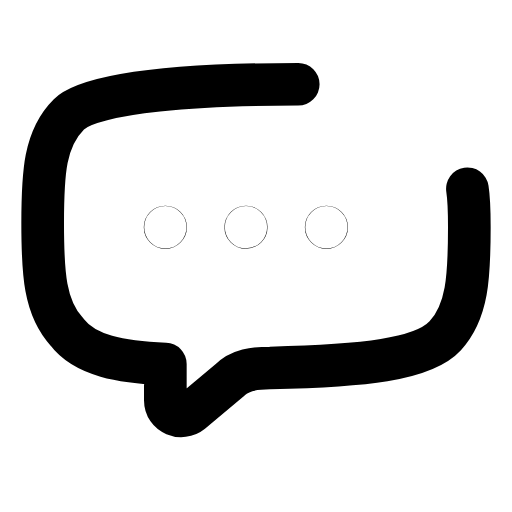
t = 0.00 s
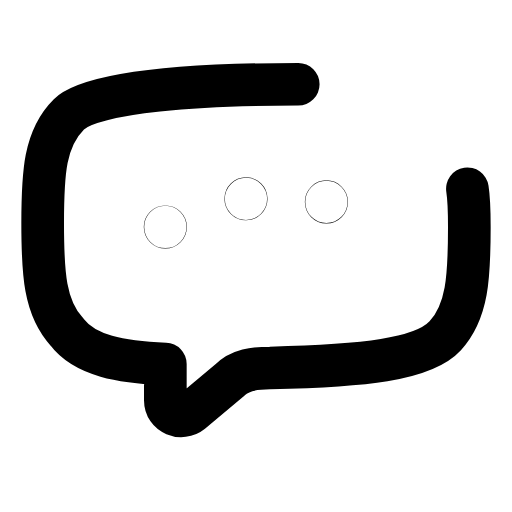
t = 0.23 s
t = 0.47 s: frame unchanged from t = 0.00 s, image omitted
t = 0.70 s: frame unchanged from t = 0.00 s, image omitted
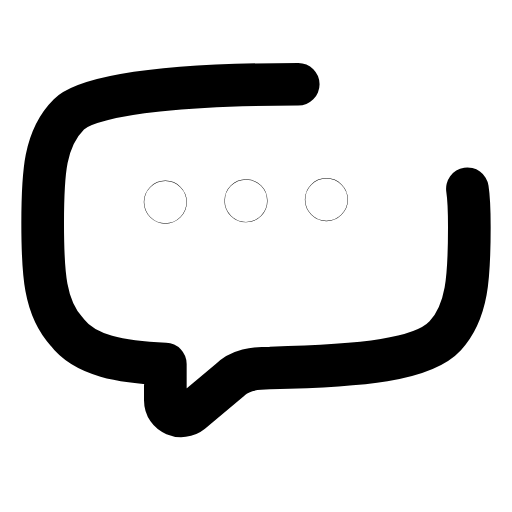
t = 0.94 s
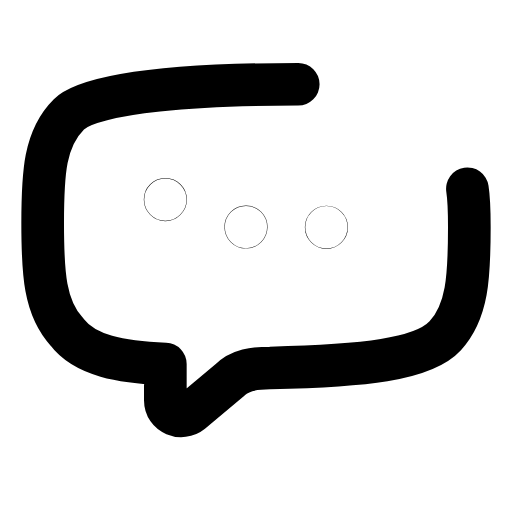
t = 1.17 s

The animated SVG that drew these frames (rendered in a browser with its animation timeline set to each time). Animation: 3 SMIL elements (animate=3); one cycle of 1.40 s, repeats indefinitely.

<svg xmlns="http://www.w3.org/2000/svg" width="24" height="24" viewBox="0 0 24 24" fill="none"><path stroke="currentColor" stroke-width="2" stroke-linecap="round" stroke-linejoin="round" fill="none" d="M13.98 3.95C9.64 3.95 4.36 4.23 3.23 5.36C2.09 6.49 2 8.1 2 10.46S2.09 14.42 3.13 15.55C3.98 16.68 5.68 16.97 7.75 17.06L7.75 18.76C7.75 19.42 8.51 19.7 8.98 19.32L10.77 17.82C11.25 17.34 11.91 17.25 12.66 17.25C17 17.15 19.83 16.87 20.87 15.74C21.91 14.61 22 13 22 10.65C22 9.98 22 9.42 21.91 8.85"></path><circle stroke="currentColor" stroke-width="2" stroke-linecap="round" stroke-linejoin="round" fill="none" cx="7.75" cy="10.65" r="0.01"><animate attributeName="cy" values="10.65;9.32;10.65;10.65;9.32;10.65;10.65" keyTimes="0;0.099;0.2025;0.6;0.834;0.9;1" dur="1.4s" repeatCount="indefinite" calcMode="spline" keySplines="0.16 1 0.3 1;0.16 1 0.3 1;0.16 1 0.3 1;0.16 1 0.3 1;0.16 1 0.3 1;0.16 1 0.3 1"/></circle><circle stroke="currentColor" stroke-width="2" stroke-linecap="round" stroke-linejoin="round" fill="none" cx="11.53" cy="10.65" r="0.01"><animate attributeName="cy" values="10.65;10.65;9.32;10.65;10.65;9.32;10.65;10.65" keyTimes="0;0.0675;0.1665;0.27;0.6;0.789;0.855;1" dur="1.4s" repeatCount="indefinite" calcMode="spline" keySplines="0.16 1 0.3 1;0.16 1 0.3 1;0.16 1 0.3 1;0.16 1 0.3 1;0.16 1 0.3 1;0.16 1 0.3 1;0.16 1 0.3 1"/></circle><circle stroke="currentColor" stroke-width="2" stroke-linecap="round" stroke-linejoin="round" fill="none" cx="15.3" cy="10.65" r="0.01"><animate attributeName="cy" values="10.65;10.65;9.32;10.65;10.65;9.32;10.65;10.65" keyTimes="0;0.135;0.234;0.3375;0.6;0.744;0.81;1" dur="1.4s" repeatCount="indefinite" calcMode="spline" keySplines="0.16 1 0.3 1;0.16 1 0.3 1;0.16 1 0.3 1;0.16 1 0.3 1;0.16 1 0.3 1;0.16 1 0.3 1;0.16 1 0.3 1"/></circle></svg>
